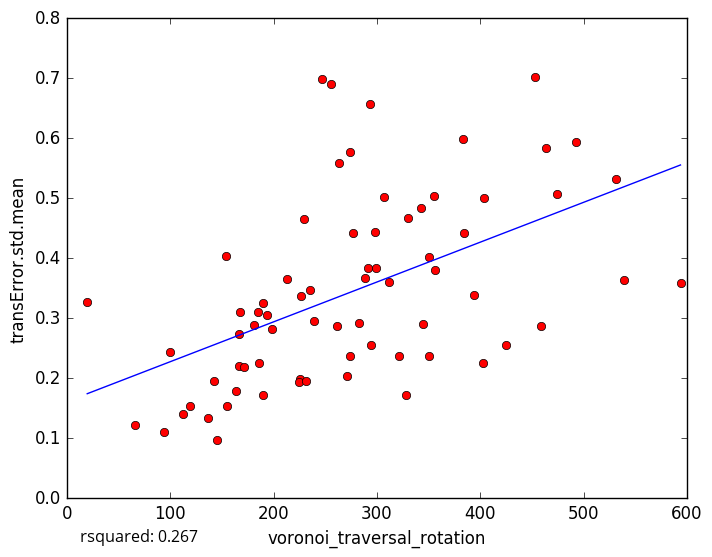

The data file committed next to this chart (first rows):
voronoi_traversal_rotation, transError.std.mean
383.1, 0.598
299.2, 0.3834
226, 0.1984
65.62, 0.1227
119.4, 0.1538
298.4, 0.444
531.8, 0.5318
350.2, 0.4021
194.1, 0.306
136.8, 0.1333
142.5, 0.1947
93.95, 0.1104
112.7, 0.1398
163.8, 0.1784
166.5, 0.2198
99.32, 0.2434
294.7, 0.2561
393.9, 0.3385
463.9, 0.5839
189.7, 0.3258
493.1, 0.5942
273.9, 0.5774
291.1, 0.3838
247.1, 0.6984
212.6, 0.366
255.2, 0.6906
154.4, 0.4043
321.5, 0.2377
403.1, 0.2251
425, 0.2562
293.1, 0.6567
593.8, 0.3586
538.7, 0.363
459.1, 0.2874
473.9, 0.5073
145, 0.09644
350.7, 0.2364
311.4, 0.3598
166.2, 0.2736
453.2, 0.7023
263.8, 0.5582
198.4, 0.2825
283, 0.292
384.5, 0.4416
404.1, 0.5011
235.6, 0.3463
229.2, 0.4662
184.7, 0.3097
355.4, 0.5038
171.7, 0.2181
224.5, 0.1933
167.8, 0.3104
307.2, 0.5021
239.2, 0.2956
276.8, 0.4424
226.5, 0.3371
261.6, 0.2864
231.3, 0.1954
190.3, 0.1714
19.7, 0.3274
... 15 more rows
